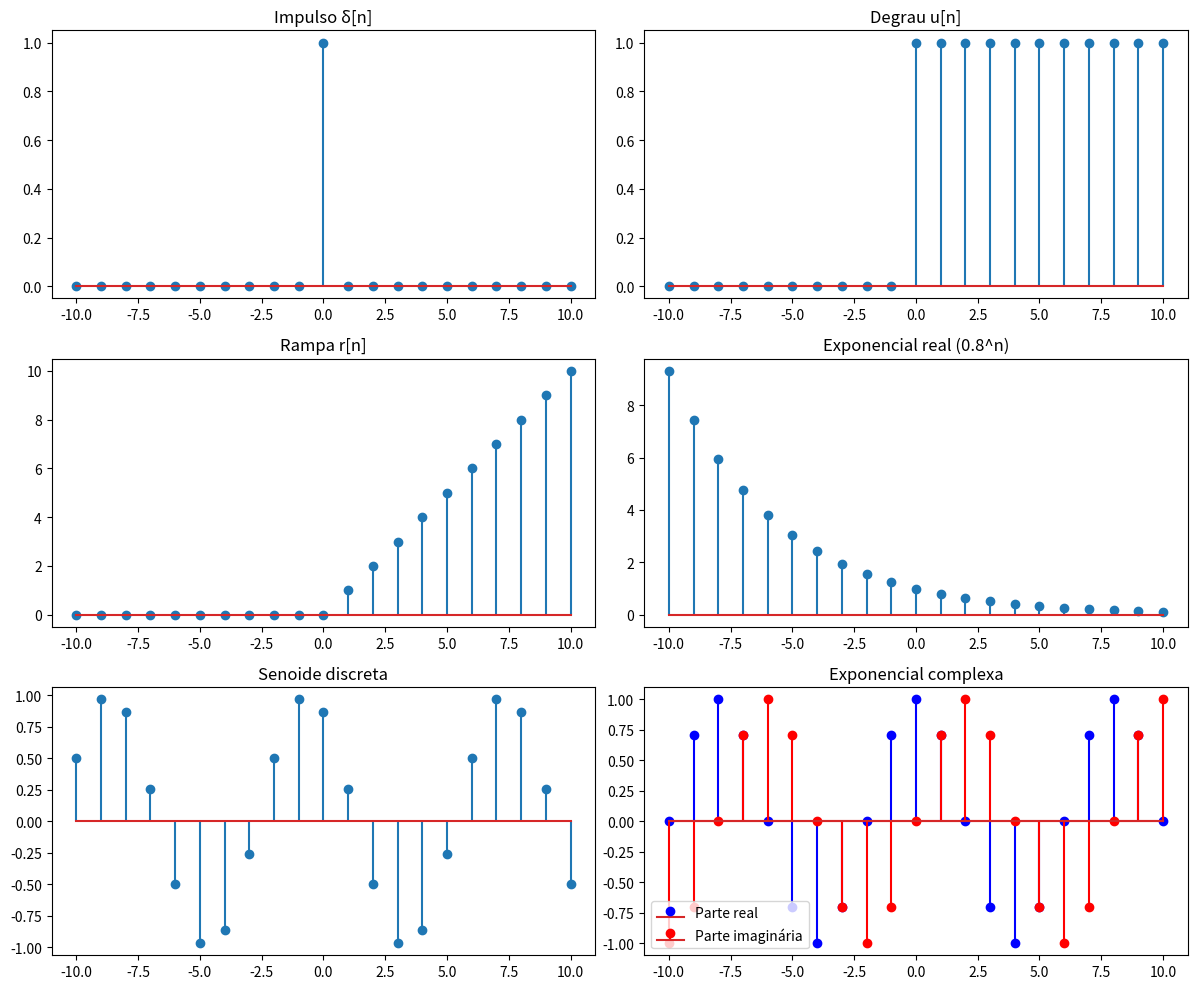

This chart was generated by the following Python code:
# -*- coding: utf-8 -*-
"""Untitled1.ipynb

Automatically generated by Colab.

Original file is located at
    https://colab.research.google.com/drive/1hsrtDfsyOe6nq6efoJF4JJ9Ju0ew5G8z

Simulação 1: Sequências Elementares em Tempo Discreto
Estudo Dirigido — Parte 1
Este script gera e plota as principais sequências elementares
utilizadas em processamento digital de sinais:
  - Impulso unitário δ[n]
  - Degrau unitário u[n]
  - Rampa r[n]
  - Exponencial real a^n · u[n]
  - Senoide discreta A·cos(ω₀n + φ)
  - Exponencial complexa e^(jω₀n)
"""

import numpy as np
import matplotlib.pyplot as plt

n = np.arange(-10, 11)

# 1. Impulso δ[n]
impulso = np.where(n == 0, 1, 0)

# 2. Degrau u[n]
degrau = np.where(n >= 0, 1, 0)

# 3. Rampa r[n]
rampa = np.where(n >= 0, n, 0)

# 4. Exponencial real a^n
a = 0.8
exponencial = a ** n

# 5. Senoide discreta A*cos(ω0*n + φ)
A = 1
w0 = np.pi / 4   # frequência
phi = np.pi / 6  # fase
senoide = A * np.cos(w0 * n + phi)

# 6. Exponencial complexa e^(jω0n)
exp_complexa = np.exp(1j * w0 * n)

# Plotagem
plt.figure(figsize=(12,10))

plt.subplot(3,2,1)
plt.stem(n, impulso)
plt.title("Impulso δ[n]")

plt.subplot(3,2,2)
plt.stem(n, degrau)
plt.title("Degrau u[n]")

plt.subplot(3,2,3)
plt.stem(n, rampa)
plt.title("Rampa r[n]")

plt.subplot(3,2,4)
plt.stem(n, exponencial)
plt.title("Exponencial real (0.8^n)")

plt.subplot(3,2,5)
plt.stem(n, senoide)
plt.title("Senoide discreta")

# Para exponencial complexa: mostrar parte real e imaginária
plt.subplot(3,2,6)
plt.stem(n, np.real(exp_complexa), linefmt='b-', markerfmt='bo', label='Parte real')
plt.stem(n, np.imag(exp_complexa), linefmt='r-', markerfmt='ro', label='Parte imaginária')
plt.title("Exponencial complexa")
plt.legend()

plt.tight_layout()
plt.show()
